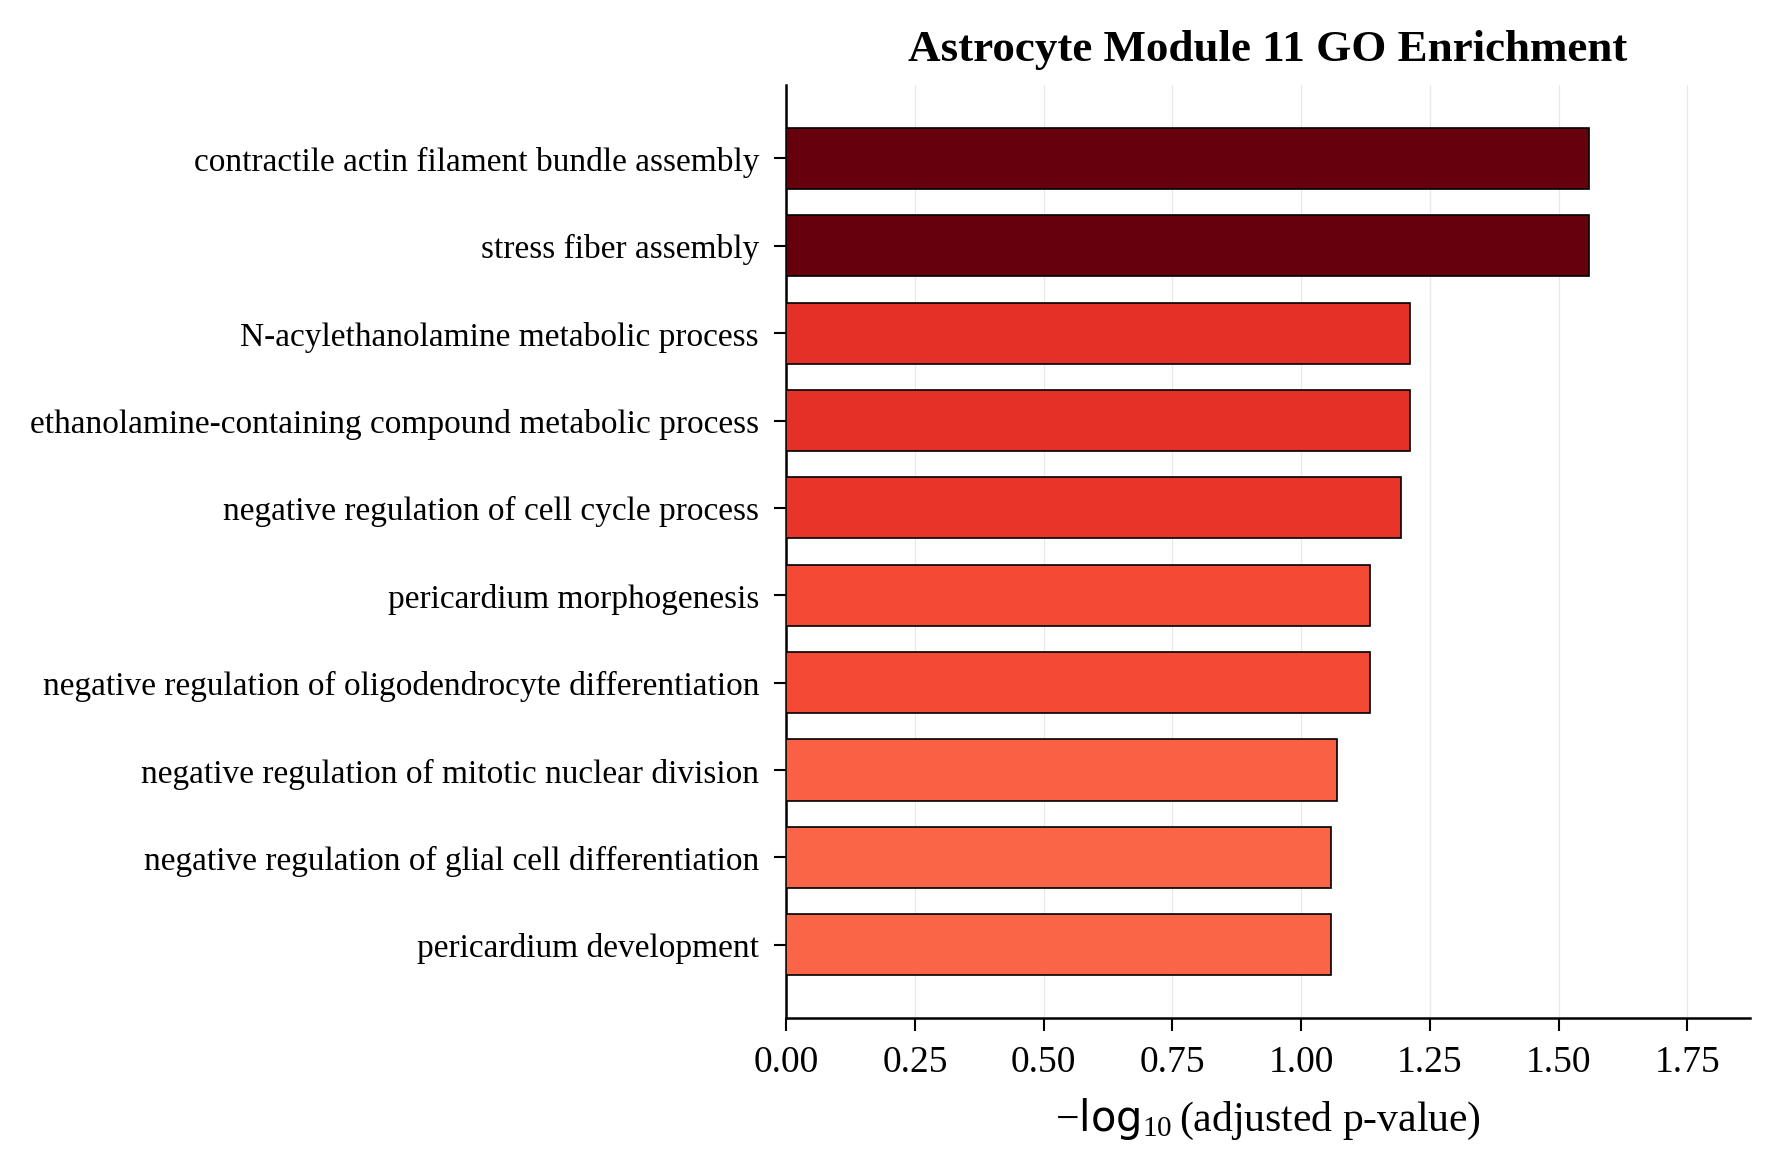

Source data for this figure (header and first rows):
Gene_set, Term, Overlap, P-value, Adjusted P-value, Old P-value, Old Adjusted P-value, Odds Ratio, Combined Score, Genes
GO_Biological_Process_2021, contractile actin filament bundle assemb…, 3/15, 5.9385653561452944e-05, 0.02758, 0, 0, 49.22, 479, FAM171A1;ITGB5;ARRB1
GO_Biological_Process_2021, stress fiber assembly (GO:0043149), 3/15, 5.9385653561452944e-05, 0.02758, 0, 0, 49.22, 479, FAM171A1;ITGB5;ARRB1
GO_Biological_Process_2021, ethanolamine-containing compound metabol…, 2/5, 0.0002651, 0.06157, 0, 0, 130, 1071, GDPD1;NAPEPLD
GO_Biological_Process_2021, N-acylethanolamine metabolic process (GO…, 2/5, 0.0002651, 0.06157, 0, 0, 130, 1071, GDPD1;NAPEPLD
GO_Biological_Process_2021, negative regulation of cell cycle proces…, 4/64, 0.000345, 0.06409, 0, 0, 13.22, 105.4, TOM1L2;TFDP2;EHMT1;BMP7
GO_Biological_Process_2021, negative regulation of oligodendrocyte d…, 2/7, 0.0005529, 0.07338, 0, 0, 78, 585.1, NOTCH1;DAAM2
GO_Biological_Process_2021, pericardium morphogenesis (GO:0003344), 2/7, 0.0005529, 0.07338, 0, 0, 78, 585.1, NOTCH1;BMP7
GO_Biological_Process_2021, negative regulation of mitotic nuclear d…, 2/8, 0.0007347, 0.08532, 0, 0, 65.0, 469, TOM1L2;BMP7
GO_Biological_Process_2021, negative regulation of glial cell differ…, 2/9, 0.0009414, 0.08746, 0, 0, 55.71, 388.2, NOTCH1;DAAM2
GO_Biological_Process_2021, pericardium development (GO:0060039), 2/9, 0.0009414, 0.08746, 0, 0, 55.71, 388.2, NOTCH1;BMP7
GO_Biological_Process_2021, brain development (GO:0007420), 5/150, 0.001125, 0.09079, 0, 0, 6.879, 46.71, ARNT2;SHROOM2;EML1;MDGA1;BPTF
GO_Biological_Process_2021, morphogenesis of an epithelial sheet (GO…, 2/10, 0.001173, 0.09079, 0, 0, 48.75, 329, NOTCH1;BMP7
GO_Biological_Process_2021, negative regulation of nuclear division …, 2/11, 0.001429, 0.1021, 0, 0, 43.33, 283.8, TOM1L2;BMP7
GO_Biological_Process_2021, positive regulation of biosynthetic proc…, 3/44, 0.001549, 0.1028, 0, 0, 14.38, 93.06, ADGRB1;PPARA;MTOR
GO_Biological_Process_2021, epithelial cell-cell adhesion (GO:009013…, 2/12, 0.001708, 0.1058, 0, 0, 38.99, 248.5, ITGB5;PLEKHA7
GO_Biological_Process_2021, negative regulation of cold-induced ther…, 3/47, 0.001876, 0.1089, 0, 0, 13.4, 84.14, NOTCH1;ACOT11;MAP2K6
GO_Biological_Process_2021, homeostasis of number of cells (GO:00488…, 2/13, 0.002012, 0.11, 0, 0, 35.45, 220.1, NOTCH1;NAPEPLD
GO_Biological_Process_2021, negative regulation of pri-miRNA transcr…, 2/14, 0.00234, 0.1108, 0, 0, 32.49, 196.8, PPARA;NFATC4
GO_Biological_Process_2021, positive regulation of brown fat cell di…, 2/14, 0.00234, 0.1108, 0, 0, 32.49, 196.8, NAPEPLD;BMP7
GO_Biological_Process_2021, regulation of fatty acid oxidation (GO:0…, 2/16, 0.003064, 0.1108, 0, 0, 27.85, 161.2, PPARA;APPL2
GO_Biological_Process_2021, cellular polysaccharide catabolic proces…, 2/16, 0.003064, 0.1108, 0, 0, 27.85, 161.2, PYGM;PHKA2
GO_Biological_Process_2021, negative regulation of metabolic process…, 3/56, 0.0031, 0.1108, 0, 0, 11.12, 64.24, NOTCH1;ACOT11;MAP2K6
GO_Biological_Process_2021, cellular amide metabolic process (GO:004…, 4/115, 0.003066, 0.1108, 0, 0, 7.13, 41.26, CPM;ACOT11;NAPEPLD;ACSF2
GO_Biological_Process_2021, glucan catabolic process (GO:0009251), 2/15, 0.00269, 0.1108, 0, 0, 29.99, 177.5, PYGM;PHKA2
GO_Biological_Process_2021, glycogen catabolic process (GO:0005980), 2/15, 0.00269, 0.1108, 0, 0, 29.99, 177.5, PYGM;PHKA2
GO_Biological_Process_2021, central nervous system development (GO:0…, 6/268, 0.002778, 0.1108, 0, 0, 4.588, 27.01, ARNT2;SHROOM2;POU6F2;EML1;MDGA1;BPTF
GO_Biological_Process_2021, regulation of brown fat cell differentia…, 2/18, 0.003881, 0.1218, 0, 0, 24.36, 135.3, NAPEPLD;BMP7
GO_Biological_Process_2021, regulation of oligodendrocyte differenti…, 2/19, 0.004323, 0.1218, 0, 0, 22.93, 124.8, NOTCH1;DAAM2
GO_Biological_Process_2021, organonitrogen compound catabolic proces…, 3/63, 0.004326, 0.1218, 0, 0, 9.82, 53.45, PLA2G5;RENBP;MTOR
GO_Biological_Process_2021, negative regulation of cytokine producti…, 2/19, 0.004323, 0.1218, 0, 0, 22.93, 124.8, PPARA;APPL2
GO_Biological_Process_2021, negative regulation of nervous system de…, 2/19, 0.004323, 0.1218, 0, 0, 22.93, 124.8, NOTCH1;APPL2
GO_Biological_Process_2021, positive regulation of Ras protein signa…, 3/63, 0.004326, 0.1218, 0, 0, 9.82, 53.45, NOTCH1;ARRB1;MMD2
GO_Biological_Process_2021, heart trabecula morphogenesis (GO:006138…, 2/19, 0.004323, 0.1218, 0, 0, 22.93, 124.8, NOTCH1;BMP7
GO_Biological_Process_2021, regulation of epidermal growth factor re…, 3/67, 0.005141, 0.1405, 0, 0, 9.204, 48.51, BCAR3;MVB12B;HIP1R
GO_Biological_Process_2021, regulation of cardiac muscle hypertrophy…, 2/24, 0.00686, 0.1801, 0, 0, 17.71, 88.25, NOTCH1;PDE9A
GO_Biological_Process_2021, positive regulation of ERBB signaling pa…, 2/25, 0.007431, 0.1801, 0, 0, 16.94, 83.05, BCAR3;HIP1R
GO_Biological_Process_2021, purine ribonucleotide metabolic process …, 3/77, 0.007562, 0.1801, 0, 0, 7.956, 38.86, ACOT11;PDE9A;ACSF2
GO_Biological_Process_2021, positive regulation of lipid metabolic p…, 2/25, 0.007431, 0.1801, 0, 0, 16.94, 83.05, PPARA;MTOR
GO_Biological_Process_2021, actomyosin structure organization (GO:00…, 3/76, 0.007295, 0.1801, 0, 0, 8.066, 39.69, FAM171A1;ITGB5;ARRB1
GO_Biological_Process_2021, negative regulation of cell development …, 2/26, 0.008024, 0.1839, 0, 0, 16.24, 78.34, NOTCH1;APPL2
GO_Biological_Process_2021, negative regulation of NF-kappaB transcr…, 3/79, 0.008115, 0.1839, 0, 0, 7.746, 37.29, NWD1;ARRB1;BMP7
GO_Biological_Process_2021, regulation of reactive oxygen species bi…, 2/28, 0.009269, 0.1957, 0, 0, 14.98, 70.15, ADGRB1;PPARA
GO_Biological_Process_2021, glycerophospholipid catabolic process (G…, 2/28, 0.009269, 0.1957, 0, 0, 14.98, 70.15, GDPD1;PLA2G5
GO_Biological_Process_2021, glycogen metabolic process (GO:0005977), 2/28, 0.009269, 0.1957, 0, 0, 14.98, 70.15, PYGM;PHKA2
GO_Biological_Process_2021, regulation of transcription, DNA-templat…, 20/2244, 0.01104, 0.2097, 0, 0, 1.892, 8.525, ARNT2;ZSCAN5A;NFIX;NOTCH1;KDM3B;IGSF1;RF…
GO_Biological_Process_2021, positive regulation of small GTPase medi…, 2/30, 0.0106, 0.2097, 0, 0, 13.91, 63.27, NOTCH1;MMD2
GO_Biological_Process_2021, negative regulation of transcription, DN…, 11/948, 0.01028, 0.2097, 0, 0, 2.393, 10.96, NFIX;NOTCH1;TFDP2;SAP130;ZNF846;DPF3;EHM…
GO_Biological_Process_2021, regulation of macrophage derived foam ce…, 2/31, 0.01129, 0.2097, 0, 0, 13.43, 60.23, PLA2G5;PPARA
GO_Biological_Process_2021, purine nucleoside bisphosphate metabolic…, 2/31, 0.01129, 0.2097, 0, 0, 13.43, 60.23, ACOT11;ACSF2
GO_Biological_Process_2021, ribonucleoside bisphosphate metabolic pr…, 2/31, 0.01129, 0.2097, 0, 0, 13.43, 60.23, ACOT11;ACSF2
GO_Biological_Process_2021, positive regulation of immune effector p…, 2/32, 0.012, 0.2186, 0, 0, 12.98, 57.43, PLA2G5;APPL2
GO_Biological_Process_2021, camera-type eye morphogenesis (GO:004859…, 1/11, 0.05575, 0.2194, 0, 0, 19.31, 55.74, SHROOM2
GO_Biological_Process_2021, calcineurin-mediated signaling (GO:00977…, 1/12, 0.06066, 0.2194, 0, 0, 17.55, 49.18, NFATC4
GO_Biological_Process_2021, carboxylic acid catabolic process (GO:00…, 1/12, 0.06066, 0.2194, 0, 0, 17.55, 49.18, RENBP
GO_Biological_Process_2021, cGMP metabolic process (GO:0046068), 1/12, 0.06066, 0.2194, 0, 0, 17.55, 49.18, PDE9A
GO_Biological_Process_2021, regulation of keratinocyte migration (GO…, 1/12, 0.06066, 0.2194, 0, 0, 17.55, 49.18, MTOR
GO_Biological_Process_2021, gas transport (GO:0015669), 1/12, 0.06066, 0.2194, 0, 0, 17.55, 49.18, AQP6
GO_Biological_Process_2021, positive regulation of fatty acid oxidat…, 1/12, 0.06066, 0.2194, 0, 0, 17.55, 49.18, PPARA
GO_Biological_Process_2021, histone H3-K9 demethylation (GO:0033169), 1/12, 0.06066, 0.2194, 0, 0, 17.55, 49.18, KDM3B
GO_Biological_Process_2021, positive regulation of ERK1 and ERK2 cas…, 3/172, 0.06068, 0.2194, 0, 0, 3.467, 9.715, NOTCH1;ARRB1;PLA2G5
... 869 more rows
